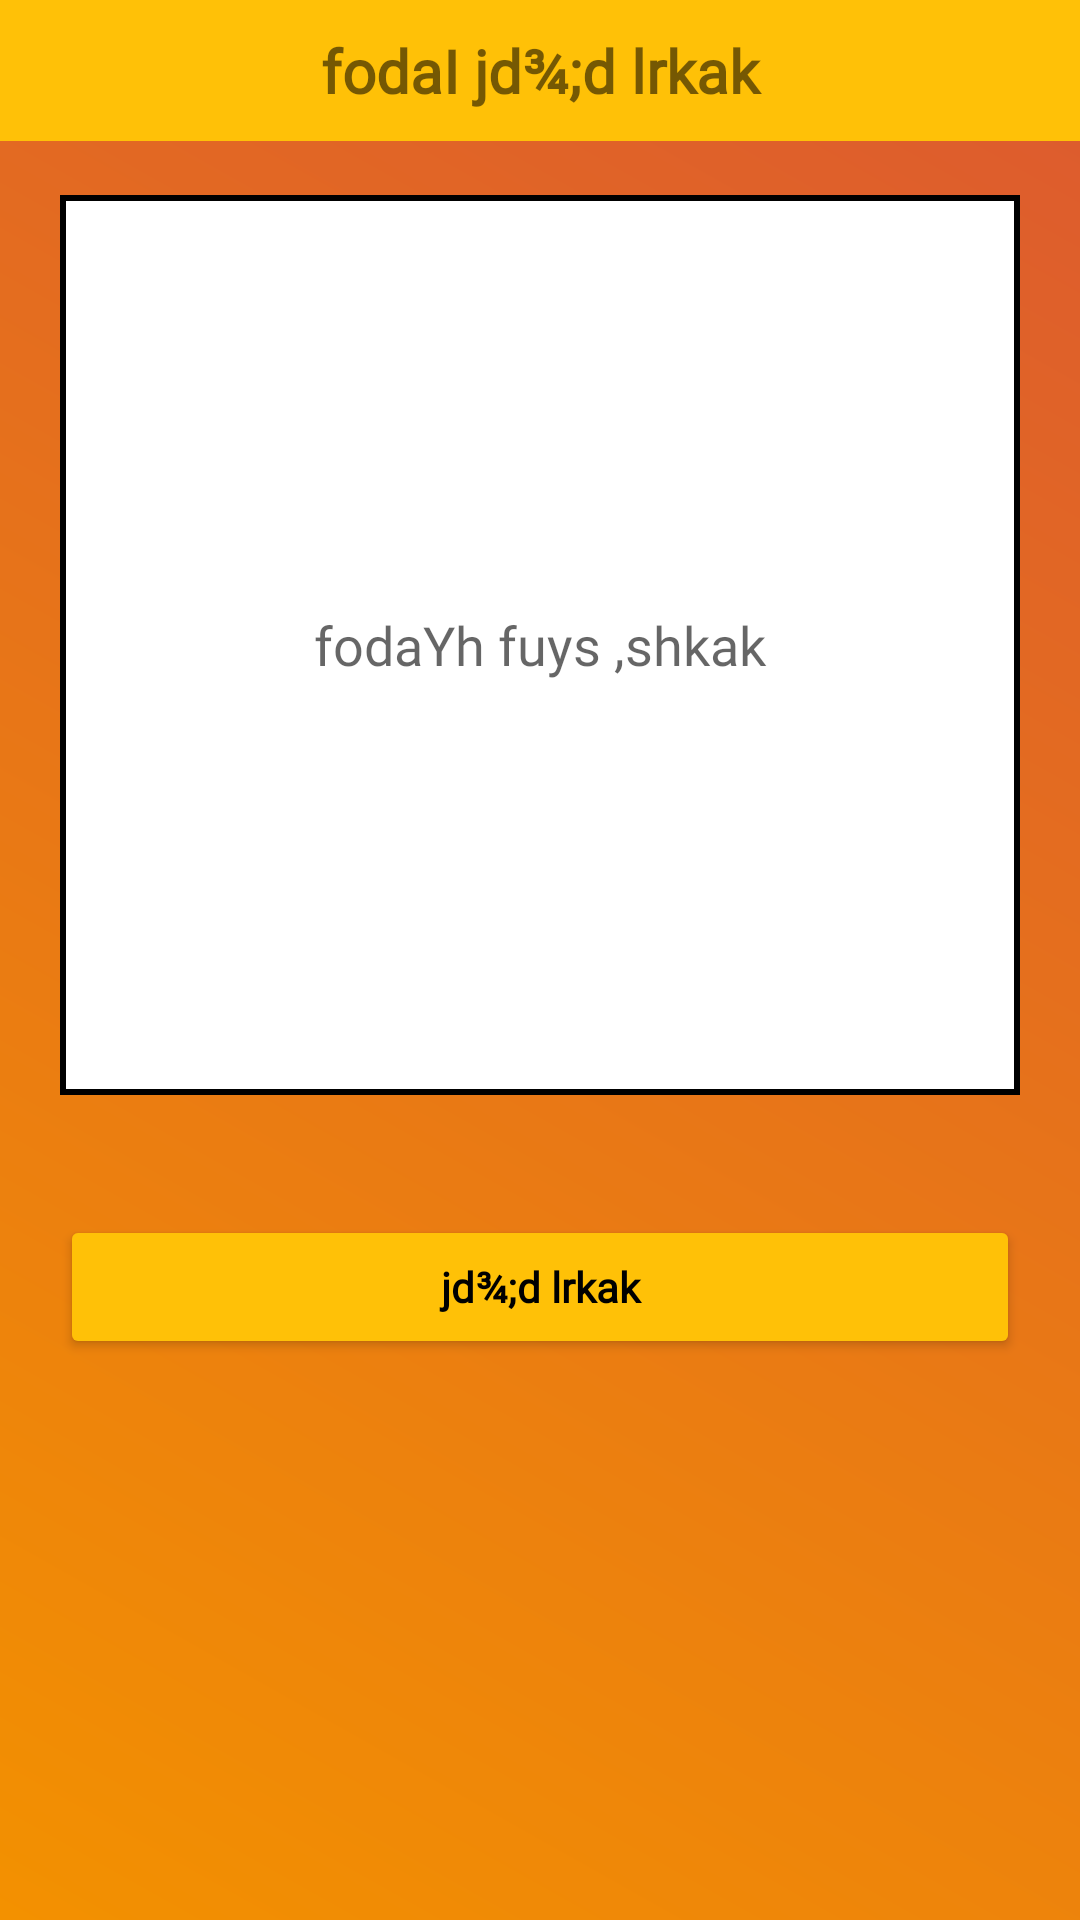

The Android layout XML behind this screen, and the referenced resources:
<!-- AndroidManifest.xml: application theme Theme.AuruduNakath -->
<!-- res/layout/activity_main8.xml -->
<?xml version="1.0" encoding="utf-8"?>
<RelativeLayout xmlns:android="http://schemas.android.com/apk/res/android"
    xmlns:app="http://schemas.android.com/apk/res-auto"
    xmlns:tools="http://schemas.android.com/tools"
    android:layout_width="match_parent"
    android:layout_height="match_parent"
    tools:context="com.nakath.aurudu_nakath.MainActivity8"
    android:background="@drawable/gradiant">
    <TextView
        android:layout_width="match_parent"
        android:layout_height="wrap_content"
        android:fontFamily="@font/fx"
        android:textSize="20dp"
        android:gravity="center"
        android:padding="10dp"

        android:text="fodaI jd¾;d lrkak"
        android:background="#FFC107"
        android:textStyle="bold"/>
    <LinearLayout
        android:layout_width="match_parent"
        android:layout_height="wrap_content"
        android:layout_marginTop="45dp"
        android:orientation="vertical">
        <EditText
            android:layout_width="match_parent"
            android:layout_height="300dp"
            android:gravity="center"
            android:hint="fodaYh fuys ,shkak" 
            android:fontFamily="@font/fx"
            android:background="@drawable/squr"
            android:id="@+id/report"
            android:padding="10dp"
            android:layout_margin="20dp"
            />
        <Button
            android:layout_width="match_parent"
            android:layout_height="wrap_content"
            android:layout_margin="20dp"
            android:backgroundTint="#FFC107"
            android:text="jd¾;d lrkak"
            android:id="@+id/report_btn"
            android:fontFamily="@font/fx"
            android:textColor="@color/black"
            android:textStyle="bold"
            android:textAllCaps="false"/>

    </LinearLayout>

</RelativeLayout>
<!-- resources referenced by this layout -->
<resources>
  <!-- drawable gradiant (drawable) -->
  <shape xmlns:android="http://schemas.android.com/apk/res/android"
      android:shape="rectangle">
  
      <gradient
          android:type="linear"
          android:startColor="#F39100"
          android:endColor="#DC5930"
          android:angle="45"
          />
  
  </shape>
  <!-- drawable squr (drawable) -->
  <?xml version="1.0" encoding="utf-8"?>
  <shape xmlns:android="http://schemas.android.com/apk/res/android"
      android:shape="rectangle">
      <solid android:color="@color/white"/>
          <stroke android:width="2dp"/>
  
  </shape>
  <style name="Theme.AuruduNakath" parent="Theme.MaterialComponents.DayNight.NoActionBar">
          
          <item name="colorPrimary">@color/purple_500</item>
          <item name="colorPrimaryVariant">@color/purple_700</item>
          <item name="colorOnPrimary">@color/white</item>
          
          <item name="colorSecondary">@color/teal_200</item>
          <item name="colorSecondaryVariant">@color/teal_700</item>
          <item name="colorOnSecondary">@color/black</item>
          
          <item name="android:statusBarColor">#CA390B</item>
          
          <item name="android:windowActivityTransitions">true</item>
          <item name="android:windowEnterTransition">@transition/trans_anim</item>
          <item name="android:windowExitTransition">@transition/trans_anim</item>
      </style>
  <!-- not gathered from this repository: default colours our renderer supplied (Android Studio template values) -->
  <color name="purple_500">#FF6200EE</color>
  <color name="purple_700">#FF3700B3</color>
  <color name="teal_200">#FF03DAC5</color>
  <color name="teal_700">#FF018786</color>
  <color name="black">#FF000000</color>
  <color name="white">#FFFFFFFF</color>
</resources>
